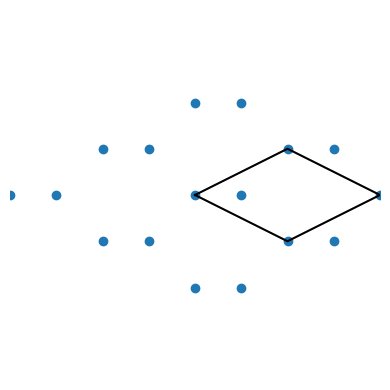

Generate this figure with matplotlib:
import matplotlib.pyplot as plt
import numpy as np

fig, ax = plt.subplots(figsize=(4,4), dpi=400)
plt.axis('off')

matrix = np.array([
    [1,-0.5],
    [1,0.5],
])

bx = np.array([0,1,1,0,0])
by = np.array([0,0,1,1,0])

x = np.array([0, 0.25])
y = np.array([0, 0.25])

xs = np.c_[[x-1,x-1,x-1,x,x,x,x+1,x+1,x+1]].ravel()
ys = np.c_[[y-1,y,y+1,y-1,y,y+1,y-1,y,y+1]].ravel()

nb = np.c_[bx, by].dot(matrix)
nc = np.c_[xs, ys].dot(matrix)

bx, by = nb[:,0], nb[:,1]
cx, cy = nc[:,0], nc[:,1]

ax.set_xlim(-2,2)
ax.set_ylim(-2,2)

ax.plot(
    bx,
    by,
    color='black',
)

ax.scatter(
    cx,
    cy,
)

fig.tight_layout()
fig.savefig('test2.png')


